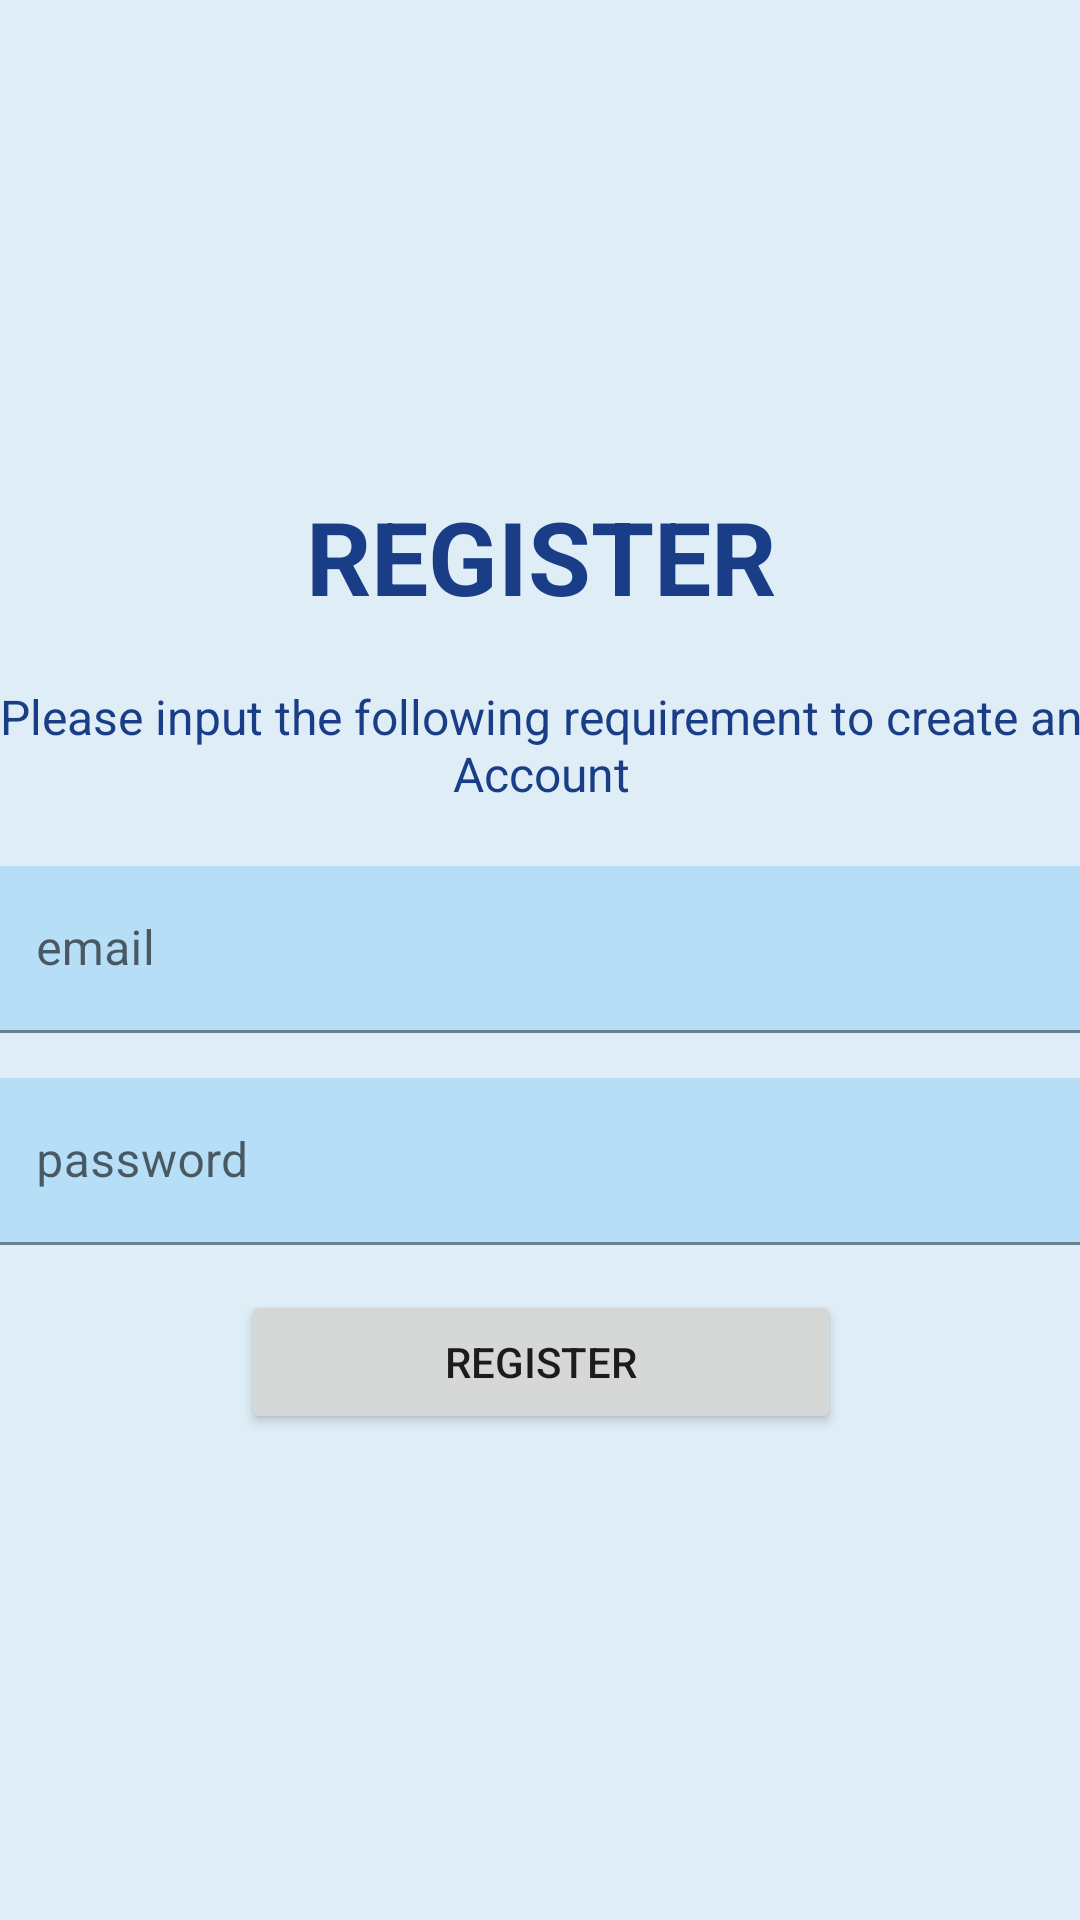

This screen was rendered from an Android layout file. Write that file and the resources it references.
<!-- AndroidManifest.xml: application theme Theme.Pulsar -->
<!-- res/layout/activity_register.xml -->
<?xml version="1.0" encoding="utf-8"?>
<androidx.constraintlayout.widget.ConstraintLayout xmlns:android="http://schemas.android.com/apk/res/android"
    xmlns:app="http://schemas.android.com/apk/res-auto"
    xmlns:tools="http://schemas.android.com/tools"
    android:layout_width="match_parent"
    android:layout_height="match_parent"
    tools:context=".Register">

    <LinearLayout
        android:layout_width="409dp"
        android:layout_height="844dp"
        android:gravity="center"
        android:orientation="vertical"
        app:layout_constraintBottom_toBottomOf="parent"
        app:layout_constraintEnd_toEndOf="parent"
        app:layout_constraintStart_toStartOf="parent"
        app:layout_constraintTop_toTopOf="parent"
        android:paddingHorizontal="20dp"
        android:paddingVertical="20dp">

        <TextView
            android:id="@+id/textView14"
            android:layout_width="match_parent"
            android:layout_height="wrap_content"
            android:layout_marginBottom="20dp"
            android:text="REGISTER"
            android:textAlignment="center"
            android:textAllCaps="true"
            android:textColor="@color/secondary_color"
            android:textSize="34sp"
            android:textStyle="bold" />

        <TextView
            android:id="@+id/textView18"
            android:layout_width="match_parent"
            android:layout_height="wrap_content"
            android:layout_marginBottom="20dp"
            android:text="@string/registerdescb"
            android:textAlignment="center"
            android:textColor="@color/secondary_color"
            android:textSize="16sp" />

        <com.google.android.material.textfield.TextInputLayout
            android:layout_width="match_parent"
            android:layout_height="wrap_content"
            android:layout_marginBottom="15dp">

            <com.google.android.material.textfield.TextInputEditText
                android:id="@+id/emailInput"
                android:layout_width="match_parent"
                android:layout_height="wrap_content"
                android:background="@color/primary_color"
                android:hint="email"
                android:inputType="textEmailAddress" />
        </com.google.android.material.textfield.TextInputLayout>

        <com.google.android.material.textfield.TextInputLayout
            android:layout_width="match_parent"
            android:layout_height="wrap_content"
            android:layout_marginBottom="15dp">

            <com.google.android.material.textfield.TextInputEditText
                android:id="@+id/passInput"
                android:layout_width="match_parent"
                android:layout_height="wrap_content"
                android:hint="password"
                android:inputType="textPassword"
                android:background="@color/primary_color"/>
        </com.google.android.material.textfield.TextInputLayout>

        <Button
            android:id="@+id/createaccbtn"
            android:layout_width="200dp"
            android:layout_height="wrap_content"
            android:text="REGISTER" />
    </LinearLayout>
</androidx.constraintlayout.widget.ConstraintLayout>
<!-- resources referenced by this layout -->
<resources>
  <color name="primary_color">#B7DEF7</color>
  <color name="secondary_color">#1A3D87</color>
  <string name="registerdescb">Please input the following requirement to create an Account</string>
  <style name="Theme.Pulsar" parent="Theme.MaterialComponents.DayNight.DarkActionBar">
          
          <item name="android:colorBackground">@color/background_color</item>
          <item name="colorPrimary">@color/secondary_color</item>
          <item name="colorPrimaryVariant">@color/purple_700</item>
          <item name="colorOnPrimary">@color/white</item>
          
          <item name="colorSecondary">@color/teal_200</item>
          <item name="colorSecondaryVariant">@color/teal_700</item>
          <item name="colorOnSecondary">@color/black</item>
          
          <item name="android:statusBarColor">@color/background_color</item>
          
      </style>
  <color name="background_color">#DEEDF6</color>
  <color name="purple_700">#FF3700B3</color>
  <color name="white">#FFFFFFFF</color>
  <color name="teal_200">#FF03DAC5</color>
  <color name="teal_700">#FF018786</color>
  <color name="black">#FF000000</color>
</resources>
